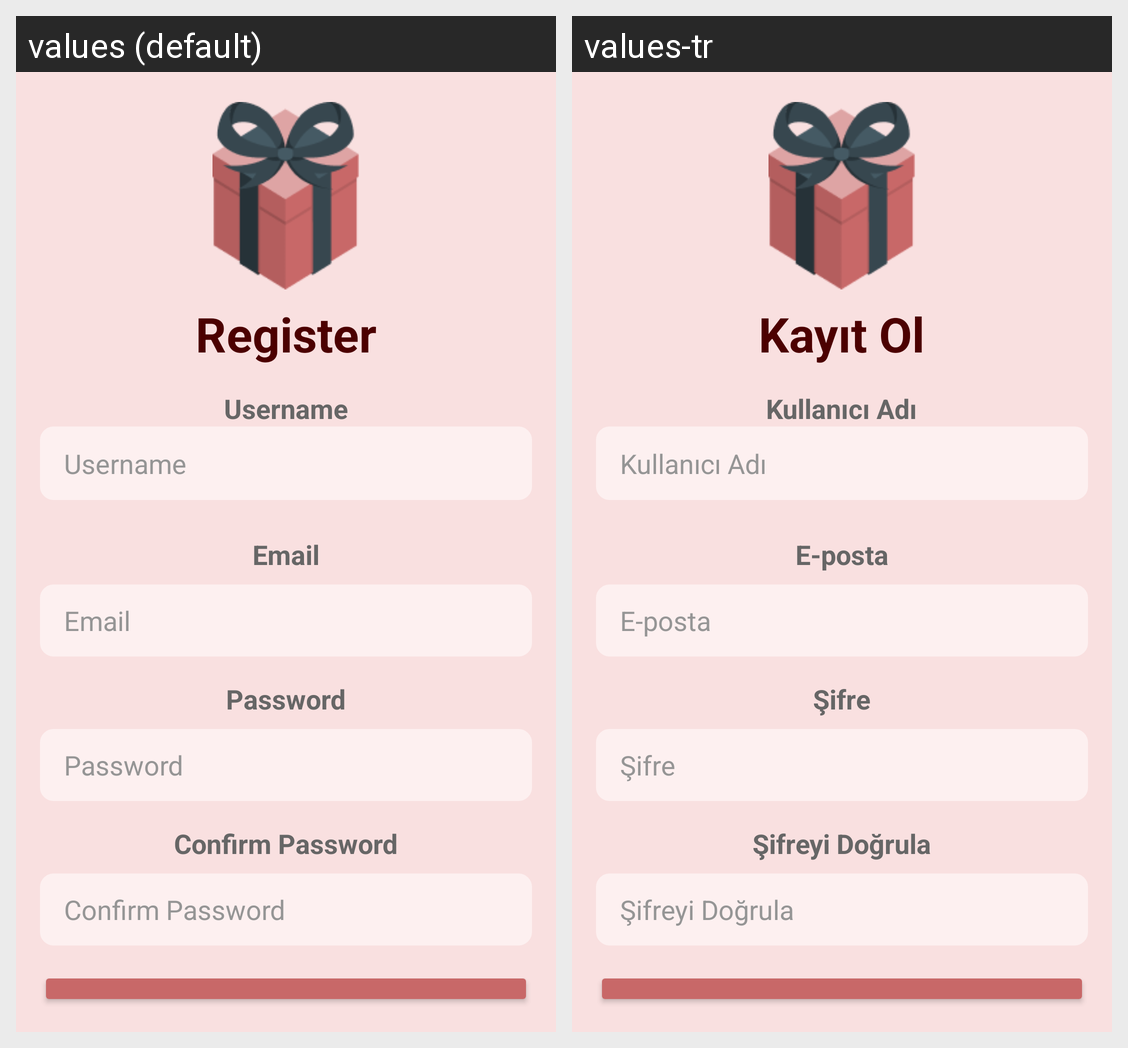

Translations of the strings shown on this Android screen, per locale in the grid:
Android screen res/layout/fragment_register.xml rendered under 2 locales, left to right: values (default), values-tr. Device: Nexus 5 (rendered at 1080×1920; each locale shown at half size, 540×960, under a caption strip naming it); theme Theme.SecretSantaAI.
Strings drawn on this screen, with the default value and each locale's value (text and hints the layout hard-codes, and strings that could not be matched under every locale, appear in the picture but are not listed):

register
  values: Register
  values-tr: Kayıt Ol

username
  values: Username
  values-tr: Kullanıcı Adı

email
  values: Email
  values-tr: E-posta

password
  values: Password
  values-tr: Şifre

confirm_password
  values: Confirm Password
  values-tr: Şifreyi Doğrula
